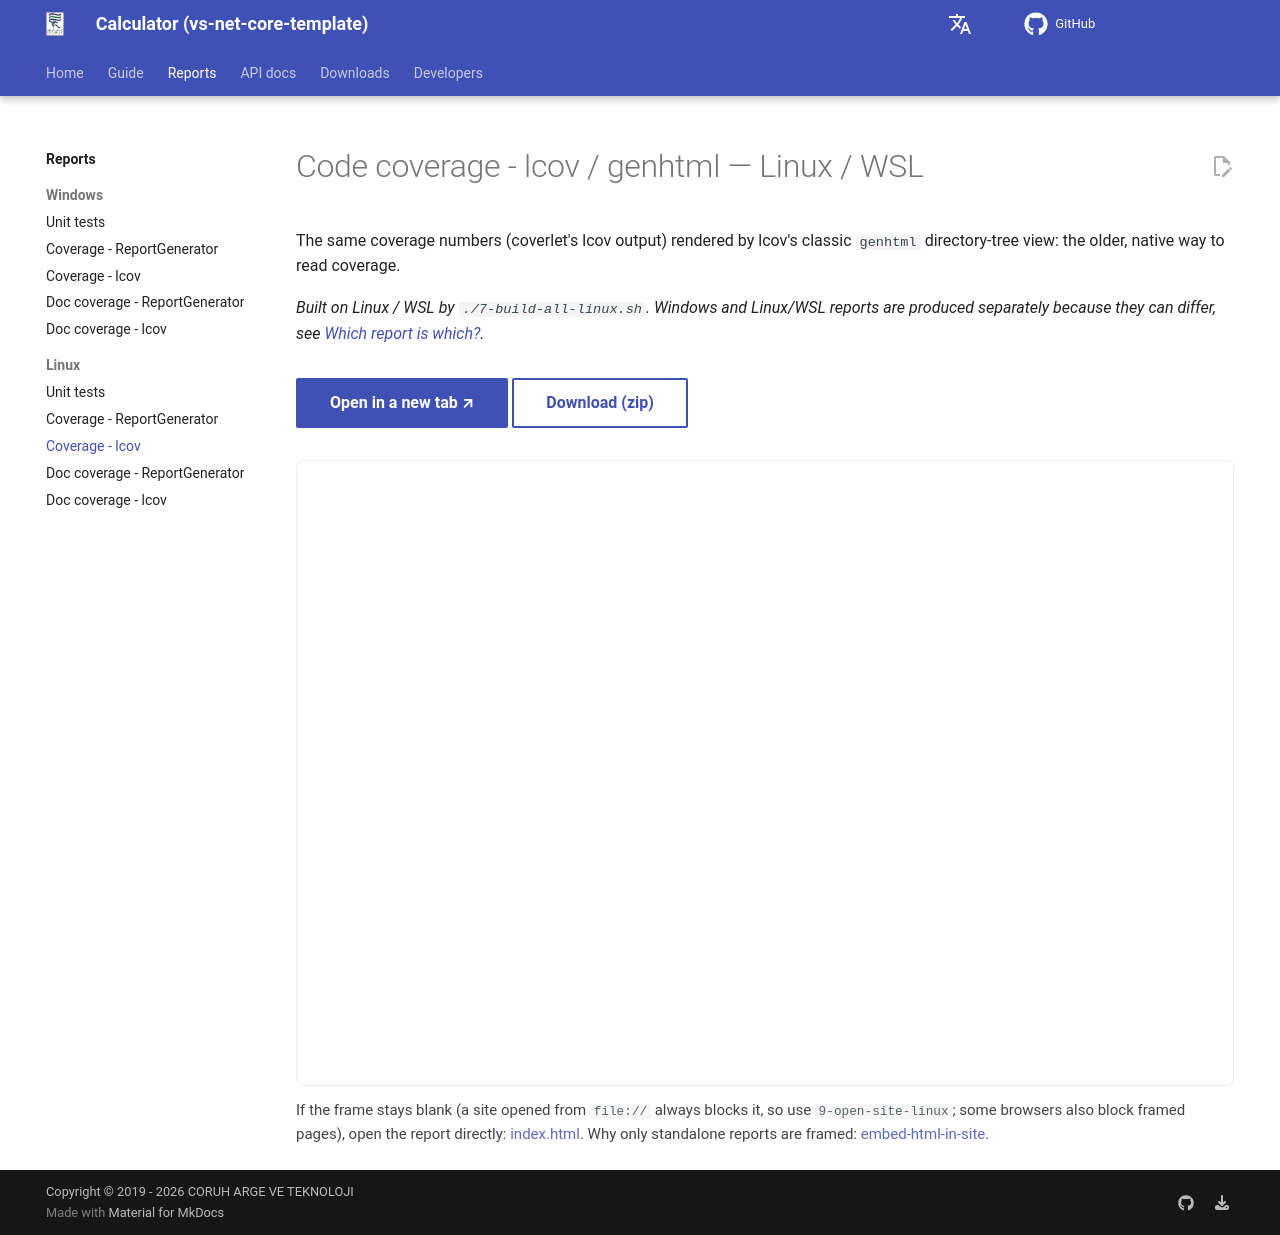

repository: ucoruh/vs-net-core-template · page: reports/linux/coverage-lcov/index.html · generator: mkdocs

---
hide:
  - toc
---

# Code coverage - lcov / genhtml — Linux / WSL

The same coverage numbers (coverlet's lcov output) rendered by lcov's classic <code>genhtml</code> directory-tree view: the older, native way to read coverage.

*Built on Linux / WSL by `./7-build-all-linux.sh`. Windows and Linux/WSL reports are produced separately because they can differ — see [Which report is which?](../../guide/reports-explained.en.md).*

<div class="report-toolbar" markdown>
<a class="md-button md-button--primary" href="report/index.html" target="_blank" rel="noopener">Open in a new tab ↗</a>
<a class="md-button" href="report.zip" download>Download (zip)</a>
</div>

<div class="report-frame-wrap">
  <iframe class="report-frame" src="report/index.html" title="Code coverage - lcov / genhtml — Linux / WSL" loading="lazy"></iframe>
</div>

<p class="report-fallback">If the frame stays blank (a site opened from <code>file://</code> always blocks it — use
<code>9-open-site-linux</code> — and some browsers block framed pages), open the report directly:
<a href="report/index.html" target="_blank" rel="noopener">report/index.html</a>.
Why only standalone reports are framed: <a href="../../../guide/embed-html-in-site.en/">Showing an HTML report inside your site</a>.</p>
